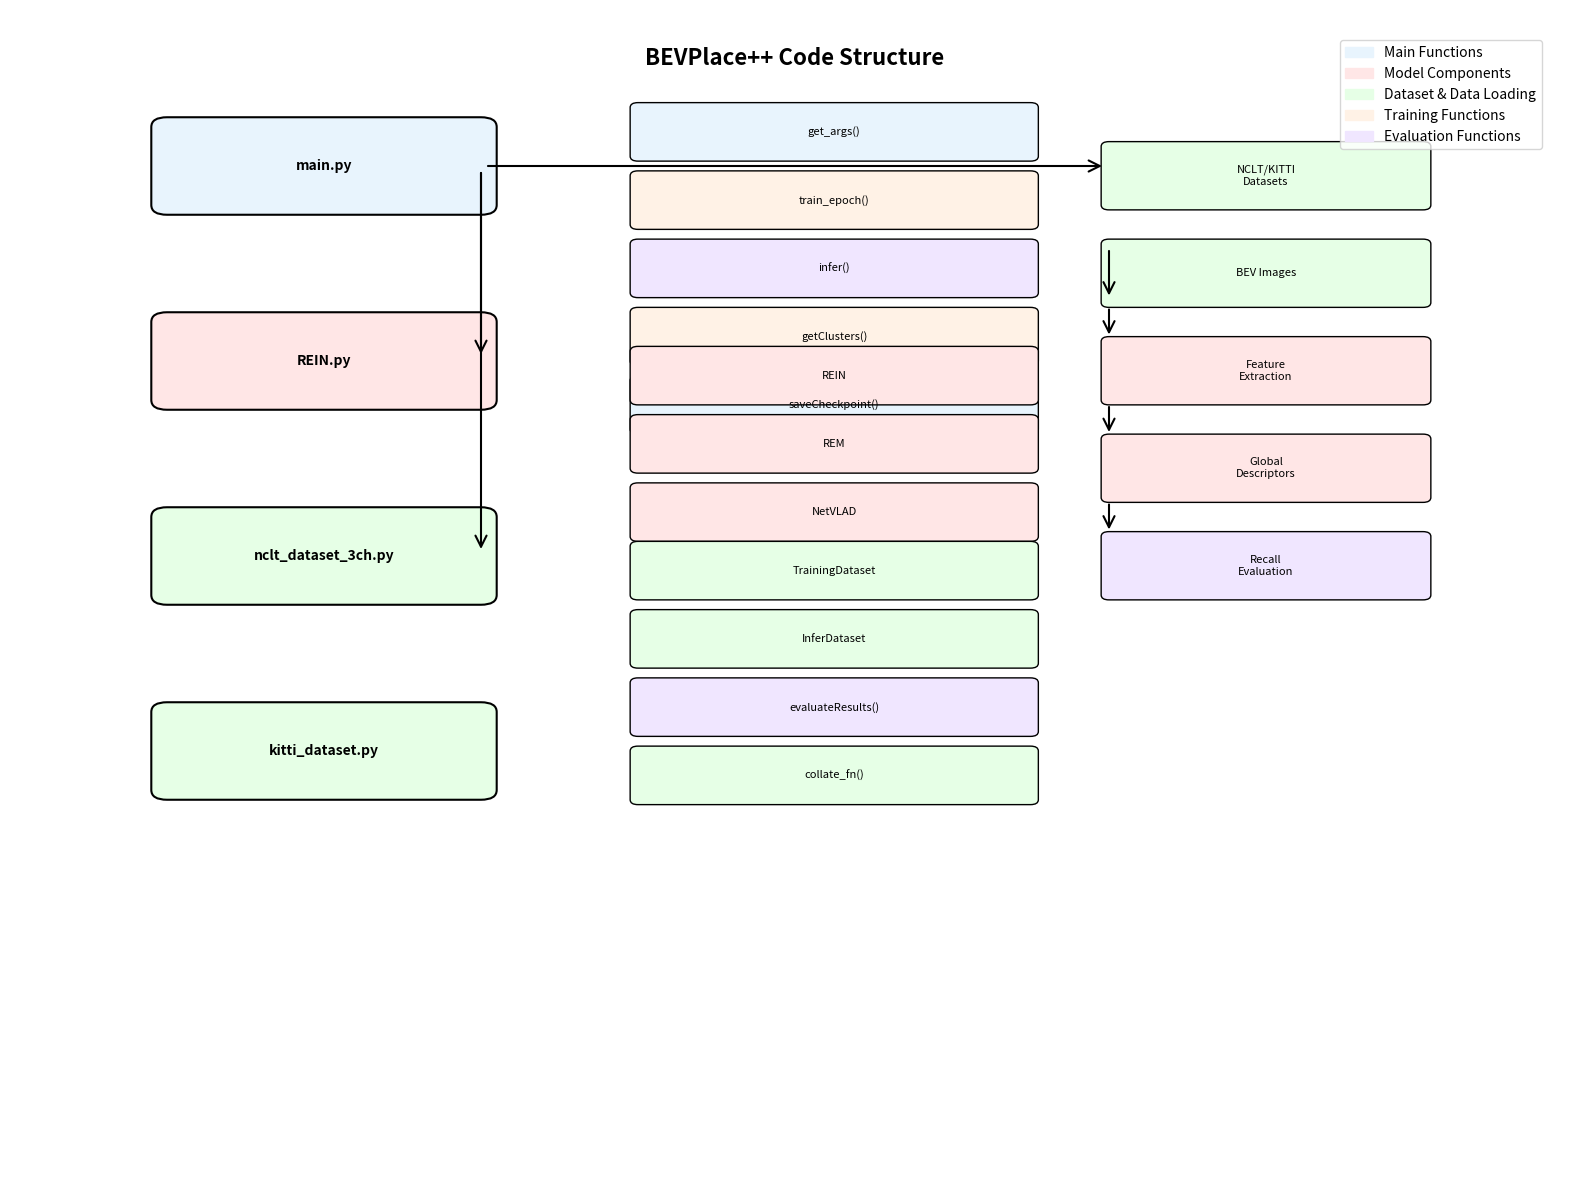

Recreate this plot in Python.
import matplotlib.pyplot as plt
import matplotlib.patches as patches
from matplotlib.patches import FancyBboxPatch, ConnectionPatch
import numpy as np

def draw_code_structure():
    fig, ax = plt.subplots(1, 1, figsize=(16, 12))
    ax.set_xlim(0, 10)
    ax.set_ylim(0, 12)
    ax.axis('off')
    
    # 색상 정의
    colors = {
        'main': '#E8F4FD',
        'model': '#FFE6E6', 
        'dataset': '#E6FFE6',
        'training': '#FFF2E6',
        'evaluation': '#F0E6FF'
    }
    
    # 메인 파일들
    main_files = [
        ('main.py', 1, 10, colors['main']),
        ('REIN.py', 1, 8, colors['model']),
        ('nclt_dataset_3ch.py', 1, 6, colors['dataset']),
        ('kitti_dataset.py', 1, 4, colors['dataset'])
    ]
    
    # 메인 파일들 그리기
    for name, x, y, color in main_files:
        box = FancyBboxPatch((x, y), 2, 0.8, 
                           boxstyle="round,pad=0.1", 
                           facecolor=color, 
                           edgecolor='black', 
                           linewidth=1.5)
        ax.add_patch(box)
        ax.text(x+1, y+0.4, name, ha='center', va='center', fontsize=10, fontweight='bold')
    
    # main.py 내부 구조
    main_components = [
        ('get_args()', 4, 10.5, colors['main']),
        ('train_epoch()', 4, 9.8, colors['training']),
        ('infer()', 4, 9.1, colors['evaluation']),
        ('getClusters()', 4, 8.4, colors['training']),
        ('saveCheckpoint()', 4, 7.7, colors['main'])
    ]
    
    for name, x, y, color in main_components:
        box = FancyBboxPatch((x, y), 2.5, 0.5, 
                           boxstyle="round,pad=0.05", 
                           facecolor=color, 
                           edgecolor='black', 
                           linewidth=1)
        ax.add_patch(box)
        ax.text(x+1.25, y+0.25, name, ha='center', va='center', fontsize=8)
    
    # REIN.py 내부 구조
    rein_components = [
        ('REIN', 4, 8, colors['model']),
        ('REM', 4, 7.3, colors['model']),
        ('NetVLAD', 4, 6.6, colors['model'])
    ]
    
    for name, x, y, color in rein_components:
        box = FancyBboxPatch((x, y), 2.5, 0.5, 
                           boxstyle="round,pad=0.05", 
                           facecolor=color, 
                           edgecolor='black', 
                           linewidth=1)
        ax.add_patch(box)
        ax.text(x+1.25, y+0.25, name, ha='center', va='center', fontsize=8)
    
    # Dataset 구조
    dataset_components = [
        ('TrainingDataset', 4, 6, colors['dataset']),
        ('InferDataset', 4, 5.3, colors['dataset']),
        ('evaluateResults()', 4, 4.6, colors['evaluation']),
        ('collate_fn()', 4, 3.9, colors['dataset'])
    ]
    
    for name, x, y, color in dataset_components:
        box = FancyBboxPatch((x, y), 2.5, 0.5, 
                           boxstyle="round,pad=0.05", 
                           facecolor=color, 
                           edgecolor='black', 
                           linewidth=1)
        ax.add_patch(box)
        ax.text(x+1.25, y+0.25, name, ha='center', va='center', fontsize=8)
    
    # 데이터 흐름
    data_flow = [
        ('NCLT/KITTI\nDatasets', 7, 10, colors['dataset']),
        ('BEV Images', 7, 9, colors['dataset']),
        ('Feature\nExtraction', 7, 8, colors['model']),
        ('Global\nDescriptors', 7, 7, colors['model']),
        ('Recall\nEvaluation', 7, 6, colors['evaluation'])
    ]
    
    for name, x, y, color in data_flow:
        box = FancyBboxPatch((x, y), 2, 0.6, 
                           boxstyle="round,pad=0.05", 
                           facecolor=color, 
                           edgecolor='black', 
                           linewidth=1)
        ax.add_patch(box)
        ax.text(x+1, y+0.3, name, ha='center', va='center', fontsize=8)
    
    # 연결선 그리기
    connections = [
        # main.py -> REIN.py
        ((3, 10.4), (3, 8.4)),
        # main.py -> dataset
        ((3, 10.4), (3, 6.4)),
        # 데이터 흐름
        ((7, 9.6), (7, 9)),
        ((7, 9), (7, 8.6)),
        ((7, 8), (7, 7.6)),
        ((7, 7), (7, 6.6)),
        # 메인 -> 데이터 흐름
        ((3, 10.4), (7, 10.4))
    ]
    
    for start, end in connections:
        arrow = ConnectionPatch(start, end, "data", "data",
                              arrowstyle="->", shrinkA=5, shrinkB=5,
                              mutation_scale=20, fc="black", linewidth=1.5)
        ax.add_patch(arrow)
    
    # 제목과 범례
    ax.text(5, 11.5, 'BEVPlace++ Code Structure', ha='center', va='center', 
           fontsize=16, fontweight='bold')
    
    # 범례
    legend_elements = [
        patches.Patch(color=colors['main'], label='Main Functions'),
        patches.Patch(color=colors['model'], label='Model Components'),
        patches.Patch(color=colors['dataset'], label='Dataset & Data Loading'),
        patches.Patch(color=colors['training'], label='Training Functions'),
        patches.Patch(color=colors['evaluation'], label='Evaluation Functions')
    ]
    
    ax.legend(handles=legend_elements, loc='upper right', bbox_to_anchor=(0.98, 0.98))
    
    plt.tight_layout()
    plt.savefig('bevplace_code_structure.jpg', dpi=300, bbox_inches='tight')
    plt.show()
    
    print("코드 구조 다이어그램이 'bevplace_code_structure.jpg'로 저장되었습니다!")

if __name__ == "__main__":
    draw_code_structure() 